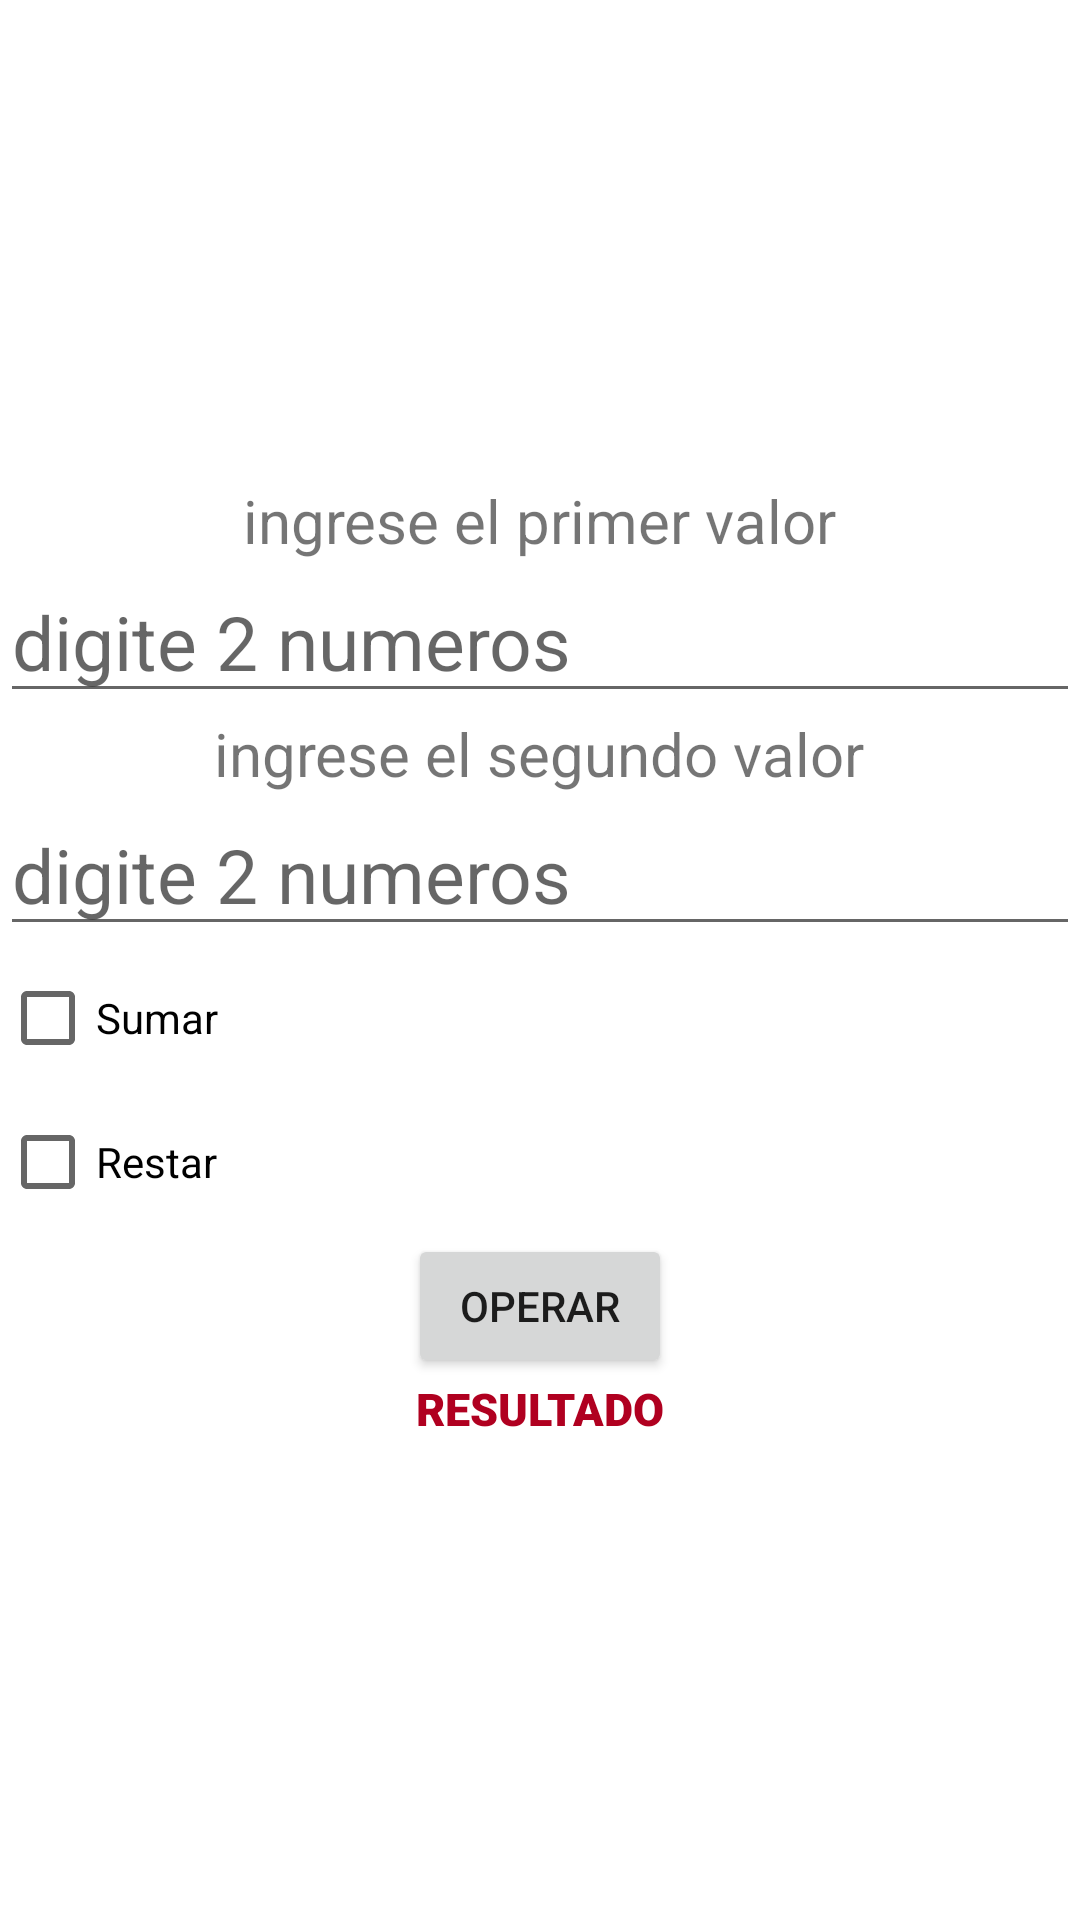

This screen was rendered from an Android layout file. Write that file and the resources it references.
<!-- AndroidManifest.xml: application theme Theme.TareaSem2_3 -->
<!-- res/layout/activity_ejercicio3.xml -->
<?xml version="1.0" encoding="utf-8"?>
<androidx.appcompat.widget.LinearLayoutCompat xmlns:android="http://schemas.android.com/apk/res/android"
    xmlns:app="http://schemas.android.com/apk/res-auto"
    xmlns:tools="http://schemas.android.com/tools"
    android:layout_width="match_parent"
    android:layout_height="match_parent"
    android:orientation="vertical"
    android:gravity="center"
    tools:context=".ejercicio2">

    <androidx.appcompat.widget.AppCompatTextView
        android:id="@+id/textView3"
        android:layout_width="wrap_content"
        android:layout_height="wrap_content"
        android:text="ingrese el primer valor"
        android:textSize="20dp" />
    <EditText
        android:id="@+id/et1"
        android:layout_width="match_parent"
        android:layout_height="wrap_content"
        android:hint="digite 2 numeros"
        android:textSize="25dp"
        android:inputType="number"
        />
    <Space
        android:layout_width="wrap_content"
        android:layout_height="wrap_content"/>
    <androidx.appcompat.widget.AppCompatTextView
        android:id="@+id/textView4"
        android:layout_width="wrap_content"
        android:layout_height="wrap_content"
        android:text="ingrese el segundo valor"
        android:textSize="20dp" />
    <EditText
        android:id="@+id/et2"
        android:layout_width="match_parent"
        android:layout_height="wrap_content"
        android:hint="digite 2 numeros"
        android:textSize="25dp"
        android:inputType="number"
        />
    <RadioGroup
        android:layout_width="match_parent"
        android:layout_height="wrap_content"


        >

        <CheckBox
            android:id="@+id/c1"
            android:layout_width="match_parent"
            android:layout_height="wrap_content"
            android:text="Sumar" />

        <CheckBox
            android:id="@+id/c2"
            android:layout_width="match_parent"
            android:layout_height="wrap_content"
            android:text="Restar" />
    </RadioGroup>
    <Button
        android:id="@+id/btnope"
        android:layout_width="wrap_content"
        android:layout_height="wrap_content"
        android:text="operar"
        />
    <TextView
        android:id="@+id/tv3"
        android:layout_width="wrap_content"
        android:layout_height="wrap_content"
        android:text="RESULTADO"
        android:textSize="15dp"
        android:fontFamily="sans-serif-black"
        android:textColor="@color/design_default_color_error"
        />



</androidx.appcompat.widget.LinearLayoutCompat>
<!-- resources referenced by this layout -->
<resources>
  <style name="Theme.TareaSem2_3" parent="Theme.MaterialComponents.DayNight.DarkActionBar">
          
          <item name="colorPrimary">@color/purple_500</item>
          <item name="colorPrimaryVariant">@color/purple_700</item>
          <item name="colorOnPrimary">@color/white</item>
          
          <item name="colorSecondary">@color/teal_200</item>
          <item name="colorSecondaryVariant">@color/teal_700</item>
          <item name="colorOnSecondary">@color/black</item>
          
          <item name="android:statusBarColor" tools:targetApi="l">?attr/colorPrimaryVariant</item>
          
      </style>
  <!-- not gathered from this repository: default colours our renderer supplied (Android Studio template values) -->
  <color name="purple_500">#FF6200EE</color>
  <color name="purple_700">#FF3700B3</color>
  <color name="teal_200">#FF03DAC5</color>
  <color name="teal_700">#FF018786</color>
  <color name="black">#FF000000</color>
  <color name="white">#FFFFFFFF</color>
</resources>
